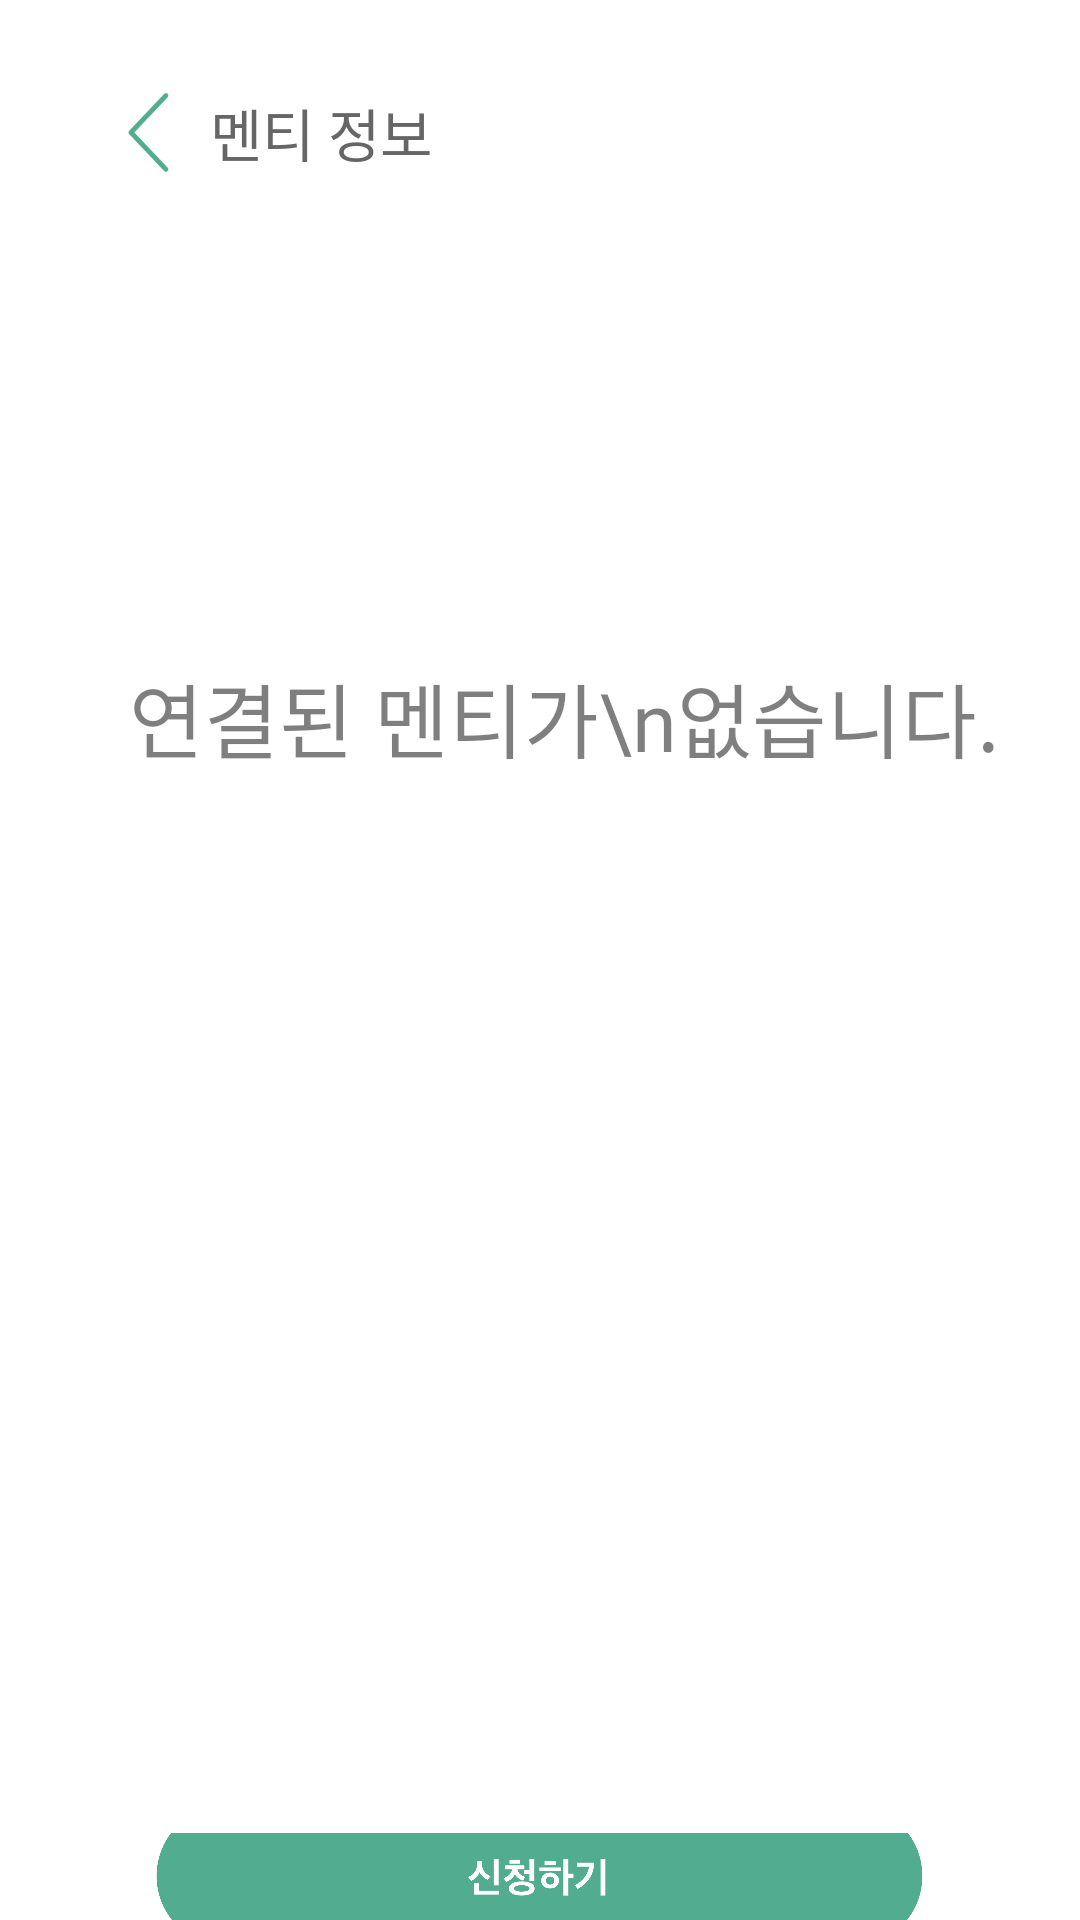

The Android layout XML behind this screen, and the referenced resources:
<!-- AndroidManifest.xml: application theme AppTheme -->
<!-- res/layout/activity_etcpage_nomentee.xml -->
<?xml version="1.0" encoding="utf-8"?>
<androidx.constraintlayout.widget.ConstraintLayout xmlns:android="http://schemas.android.com/apk/res/android"
    android:layout_width="match_parent"
    android:layout_height="match_parent"
    android:background="@color/white"
    xmlns:app="http://schemas.android.com/apk/res-auto">

    <LinearLayout
        android:layout_width="match_parent"
        android:layout_height="match_parent"
        android:layout_marginTop="19dp"
        android:orientation="vertical">
        <LinearLayout
            android:layout_width="match_parent"
            android:layout_height="wrap_content"
            android:gravity="center_vertical"
            >

            <ImageView
                android:id="@+id/return_btn"
                android:layout_width="69dp"
                android:layout_height="28dp"
                android:paddingLeft="30dp"
                app:srcCompat="@drawable/firstpage_btn_back" />

            <TextView
                android:id="@+id/go_back"
                android:layout_width="360dp"
                android:layout_height="50dp"
                android:background="@null"
                android:fontFamily="@font/applesdgothicneoeb"
                android:gravity="center_vertical"
                android:paddingLeft="1dp"
                android:text="멘티 정보"
                android:textColor="@color/blackTitle"
                android:textSize="19sp"  />
        </LinearLayout>

        <TextView
            android:id="@+id/no_connect_text"
            android:layout_width="match_parent"
            android:layout_height="100dp"
            android:layout_marginTop="120dp"
            android:background="@null"
            android:fontFamily="@font/applesdgothicneoeb"
            android:gravity="center_vertical"
            android:paddingLeft="43dp"
            android:text="연결된 멘티가\n없습니다."
            android:textColor="#80000000"
            android:textSize="27sp" />

        <LinearLayout
            android:layout_width="match_parent"
            android:layout_height="wrap_content"
            android:layout_marginTop="322dp"
            android:gravity="center">

            <ImageView
                android:id="@+id/apply_mento_btn"
                android:layout_width="258dp"
                android:layout_height="60dp"
                app:srcCompat="@drawable/etcpage_apply_btn" />

        </LinearLayout>
    </LinearLayout>
</androidx.constraintlayout.widget.ConstraintLayout>
<!-- resources referenced by this layout -->
<resources>
  <color name="blackTitle">#666666</color>
  <color name="white">#FFFFFF</color>
  <!-- drawable etcpage_apply_btn: png bitmap (drawable, 17247 bytes) -->
  <!-- drawable firstpage_btn_back: png bitmap (drawable, 3122 bytes) -->
  <style name="AppTheme" parent="Theme.AppCompat.Light.NoActionBar">
          
          <item name="colorPrimary">@color/colorPrimary</item>
          <item name="colorPrimaryDark">@color/colorPrimaryDark</item>
          <item name="colorAccent">@color/colorAccent</item>
          
          <item name="android:datePickerStyle">@style/MyDatePicker</item>
  
      </style>
  <color name="colorPrimary">#51aD91</color>
  <color name="colorPrimaryDark">#51aD91</color>
  <color name="colorAccent">#51aD91</color>
  <style name="MyDatePicker" parent="android:Widget.Material.Light.DatePicker">
          <item name="android:datePickerMode">spinner</item>
          <item name="android:fontFamily">@font/applesdgothicneom</item>
      </style>
</resources>
